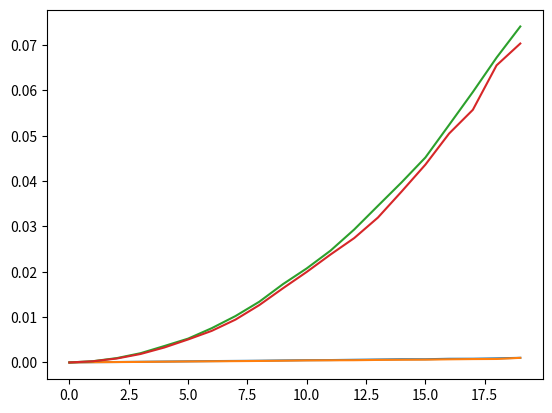

Python code for this plot:
import time
import matplotlib.pyplot as plt

d1 = []
d2 = []

for k in range(20):
    time1 = []
    time2 = []
    for j in range(20):
        liste = []
        timestart = time.time()
        for i in range(1000*j):
            liste.append(1)
        liste.reverse()
        timeend = time.time()
        #print (timeend-timestart)
        time1.append(timeend-timestart)

        liste = []
        timestart = time.time()
        for i in range(1000*j):
            liste.insert(0,1)
        timeend = time.time()
        #print (timeend-timestart)
        time2.append(timeend-timestart)
    d1.append(time1)
    d2.append(time2)
    print(k)


def getsummlist(list):
    liste = [0 for _ in range(len(list[0]))]
    for i in range(len(list)):
        for j in range(len(list[i])):
            liste[j] += list[i][j]
    for i in range(len(liste)):
        liste[i] /= len(list)
    return liste

def getn(list):
    liste2 = []
    for i in range(len(list[0])):
        liste = []
        for j in range(len(list)):
            liste.append(list[j][i])
        liste.sort()
        k = len(liste)//2
        liste2.append(liste[k])
    return liste2


a1 = getsummlist(d1)
a2 = getsummlist(d2)

av1 = getn(d1)
av2 = getn(d2)
    
plt.plot(a1,"", av1,"", a2,"", av2)
plt.show()